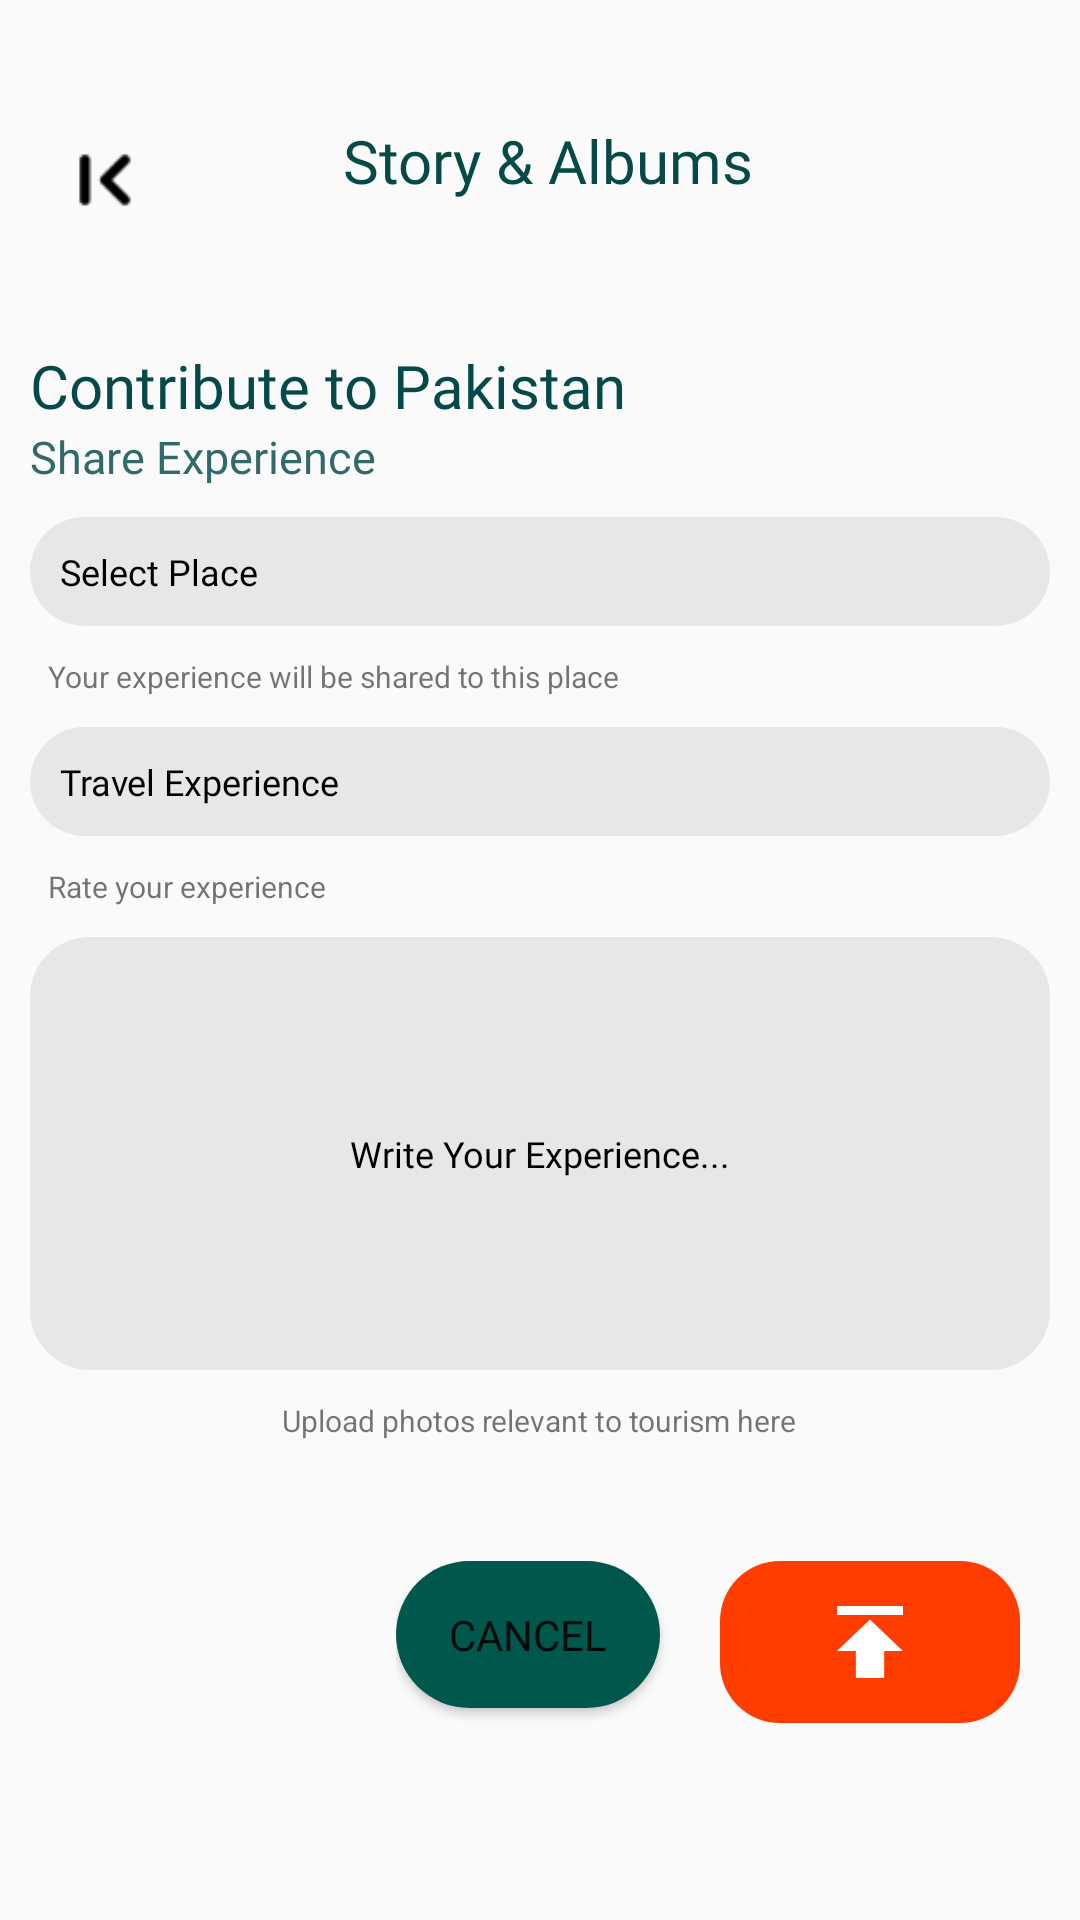

Reconstruct the res/layout file that produces this screen, plus the resources it refers to.
<!-- AndroidManifest.xml: application theme AppTheme -->
<!-- res/layout/activity_albums_share_exp.xml -->
<?xml version="1.0" encoding="utf-8"?>
<LinearLayout xmlns:android="http://schemas.android.com/apk/res/android"
    xmlns:app="http://schemas.android.com/apk/res-auto"
    xmlns:tools="http://schemas.android.com/tools"
    android:layout_width="match_parent"
    android:layout_height="match_parent"
    android:orientation="vertical"
    tools:context=".Activities.AlbumsShareExpActivity">

    <LinearLayout
        android:layout_width="match_parent"
        android:layout_height="wrap_content"
        android:layout_marginTop="25dp"
        android:orientation="horizontal"
        android:padding="15dp">

        <ImageView
            android:id="@+id/tv_share_exp_back"
            android:layout_width="40dp"
            android:layout_height="40dp"
            app:srcCompat="@drawable/ic_back" />

        <TextView
            android:id="@+id/tv_share_exp_album"
            android:layout_width="310dp"
            android:layout_height="wrap_content"
            android:layout_weight="1"
            android:fontFamily="@font/poppins_bold"
            android:gravity="center"
            android:text="Story &amp; Albums"
            android:textColor="#054949"
            android:textSize="20sp" />

        <ImageView
            android:id="@+id/tv_share_exp_notify"
            android:layout_width="25dp"
            android:layout_height="35dp"
            android:layout_marginRight="10dp"
            app:srcCompat="@drawable/icbell" />

    </LinearLayout>

    <View
        android:id="@+id/view36"
        android:layout_width="wrap_content"
        android:layout_height="20dp"></View>

    <TextView
        android:id="@+id/textView16"
        android:layout_width="wrap_content"
        android:layout_height="wrap_content"
        android:fontFamily="@font/poppins_bold"
        android:layout_gravity="left"
        android:layout_marginLeft="10dp"
        android:textSize="20sp"
        android:text="Contribute to Pakistan"
        android:textColor="#054949" />

    <TextView
        android:id="@+id/textView17"
        android:layout_width="wrap_content"
        android:layout_height="wrap_content"
        android:fontFamily="@font/poppins_bold"
        android:layout_gravity="left"
        android:layout_marginLeft="10dp"
        android:textSize="15sp"
        android:text="Share Experience"
        android:textColor="#326969" />
<ScrollView
    android:layout_width="match_parent"
    android:layout_height="wrap_content">

    <LinearLayout
        android:layout_width="match_parent"
        android:layout_height="wrap_content"
        android:orientation="vertical">

        <EditText
            android:id="@+id/tv_share_exp_place"
            android:layout_width="match_parent"
            android:layout_height="wrap_content"
            android:background="@drawable/bars_grey_rounded"
            android:drawablePadding="10dp"
            android:singleLine="true"
            android:fontFamily="@font/poppins_bold"
            android:hint="Select Place"
            android:layout_margin="10dp"
            android:padding="10dp"
            android:textColorHint="@color/black"
            android:textColor="@color/teal_700"
            android:textSize="12sp"></EditText>

        <TextView
            android:id="@+id/tv_share_exp_line1"
            android:layout_width="wrap_content"
            android:layout_height="wrap_content"
            android:text="Your experience will be shared to this place"
            android:textSize="10sp"
            android:singleLine="true"
            android:layout_marginLeft="16dp">

        </TextView>


        <EditText
            android:id="@+id/tv_share_exp_travel"
            android:layout_width="match_parent"
            android:layout_height="wrap_content"
            android:background="@drawable/bars_grey_rounded"
            android:drawablePadding="10dp"
            android:singleLine="true"
            android:fontFamily="@font/poppins_bold"
            android:hint="Travel Experience"
            android:layout_margin="10dp"
            android:padding="10dp"
            android:textColorHint="@color/black"
            android:textColor="@color/colorPrimary"
            android:textSize="12sp">

        </EditText>

        <TextView
            android:id="@+id/tv_share_exp_rate"
            android:layout_width="wrap_content"
            android:layout_height="wrap_content"
            android:text="Rate your experience"
            android:textSize="10sp"
            android:singleLine="true"
            android:layout_marginLeft="16dp"></TextView>

        <EditText
            android:id="@+id/tv_share_exp_write"
            android:layout_width="match_parent"
            android:layout_height="wrap_content"
            android:background="@drawable/bars_grey_rounded"
            android:drawablePadding="10dp"
            android:fontFamily="@font/poppins_bold"
            android:hint="Write Your Experience..."
            android:layout_margin="10dp"
            android:gravity="center"
            android:minLines="8"
            android:textColorHint="@color/black"
            android:textColor="@color/teal_700"
            android:textSize="12sp">

        </EditText>


        <TextView
            android:id="@+id/tv_share_exp_line4"
            android:layout_width="wrap_content"
            android:layout_height="wrap_content"
            android:text="Upload photos relevant to tourism here"
            android:textSize="10sp"
            android:singleLine="true"
            android:layout_gravity="center">

        </TextView>





    <LinearLayout
        android:layout_width="wrap_content"
        android:layout_height="wrap_content"
        android:layout_marginTop="40dp"
        android:layout_gravity="right"
        android:orientation="horizontal">

        <Button
            android:id="@+id/tv_share_exp_cancel"
            android:layout_width="wrap_content"
            android:layout_height="wrap_content"
            android:background="@drawable/button_round"
            android:fontFamily="@font/poppins_bold"
            android:text="Cancel"
            android:textColor="@color/ic_launcher_background"
            android:textSize="14sp">

        </Button>

        <ImageView
            android:id="@+id/tv_share_exp_upload"
            android:layout_width="100dp"
            android:layout_height="wrap_content"
            android:background="@drawable/orange_upload"
            android:layout_marginLeft="20dp"
            android:layout_marginRight="20dp"
            android:gravity="center"
            android:src="@drawable/upload_button">

        </ImageView>

    </LinearLayout>

    </LinearLayout>

</ScrollView>

</LinearLayout>
<!-- resources referenced by this layout -->
<resources>
  <color name="black">#FF000000</color>
  <color name="colorPrimary">#054949</color>
  <color name="teal_700">#FF018786</color>
  <!-- drawable bars_grey_rounded (drawable) -->
  <?xml version="1.0" encoding="utf-8"?>
  <shape xmlns:android="http://schemas.android.com/apk/res/android">
      <solid android:color="#E7E7E7" />
      <corners android:radius="20dp" />
      <padding
          android:bottom="15dp"
          android:left="15dp"
          android:right="15dp"
          android:top="15dp" />
  </shape>
  <!-- drawable button_round (drawable) -->
  <?xml version="1.0" encoding="utf-8"?>
  <shape xmlns:android="http://schemas.android.com/apk/res/android">
      <solid android:color="#00574B" />
      <corners android:radius="80dp" />
      <padding
          android:bottom="15dp"
          android:left="15dp"
          android:right="15dp"
          android:top="15dp" />
  </shape>
  <!-- drawable ic_back: png bitmap (drawable, 567 bytes) -->
  <!-- drawable orange_upload (drawable) -->
  <?xml version="1.0" encoding="utf-8"?>
  <shape xmlns:android="http://schemas.android.com/apk/res/android">
      <solid android:color="#FF3D00" />
      <corners android:radius="20dp" />
      <padding
          android:bottom="15dp"
          android:left="15dp"
          android:right="15dp"
          android:top="15dp" />
  </shape>
  <!-- drawable upload_button (drawable) -->
  <vector xmlns:android="http://schemas.android.com/apk/res/android"
      android:width="22dp"
      android:height="24dp"
      android:viewportWidth="22"
      android:viewportHeight="24">
      <path
          android:pathData="M0,0V3H22V0H0ZM0,15H6.286V24H15.714V15H22L11,4.5L0,15Z"
          android:fillColor="#ffffff" />
  </vector>
  <style name="AppTheme" parent="Theme.AppCompat.Light.DarkActionBar">
  		<item name="colorPrimary">@color/colorPrimary</item>
  		<item name="colorPrimaryDark">@color/colorPrimaryDark</item>
  		<item name="colorAccent">@color/colorAccent</item>
  	</style>
  <color name="colorPrimaryDark">#00574B</color>
  <color name="colorAccent">#D81B60</color>
</resources>
